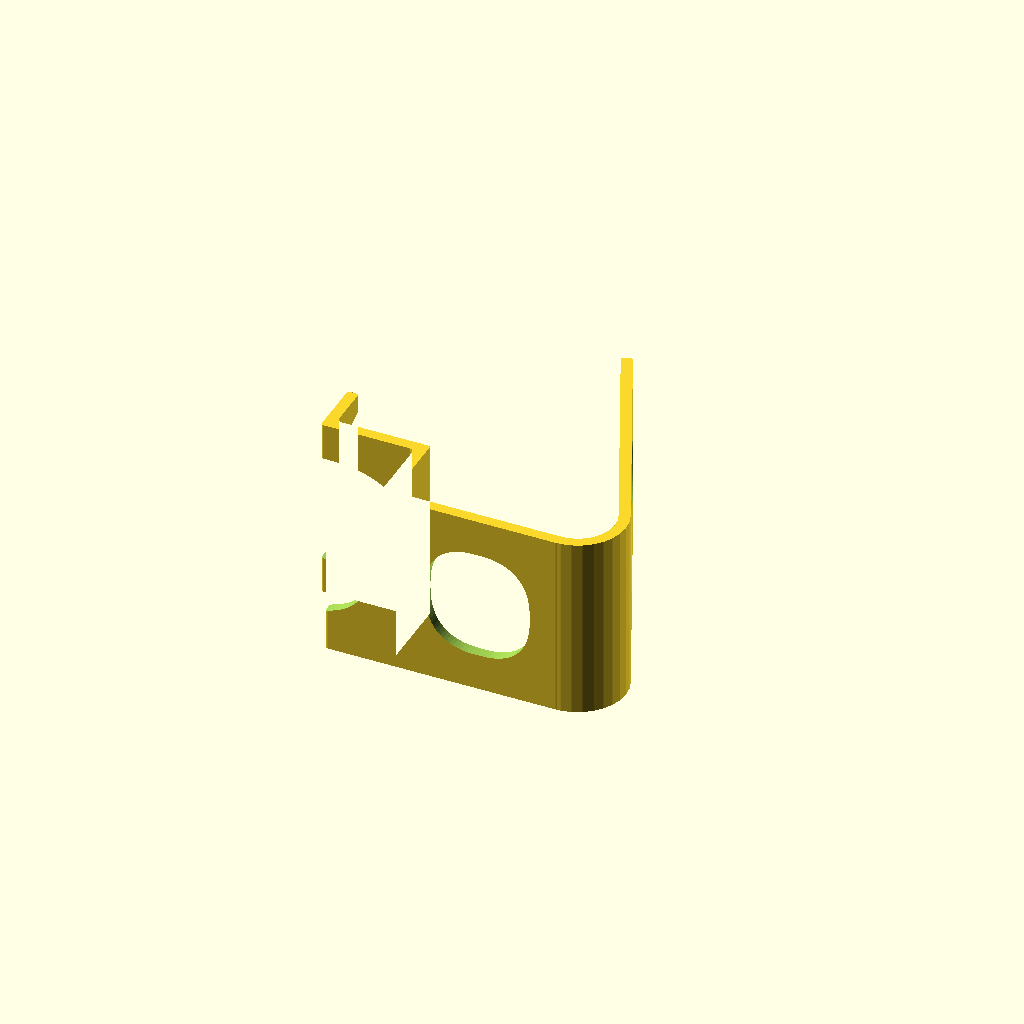
Cell 1: the model at its default parameters.
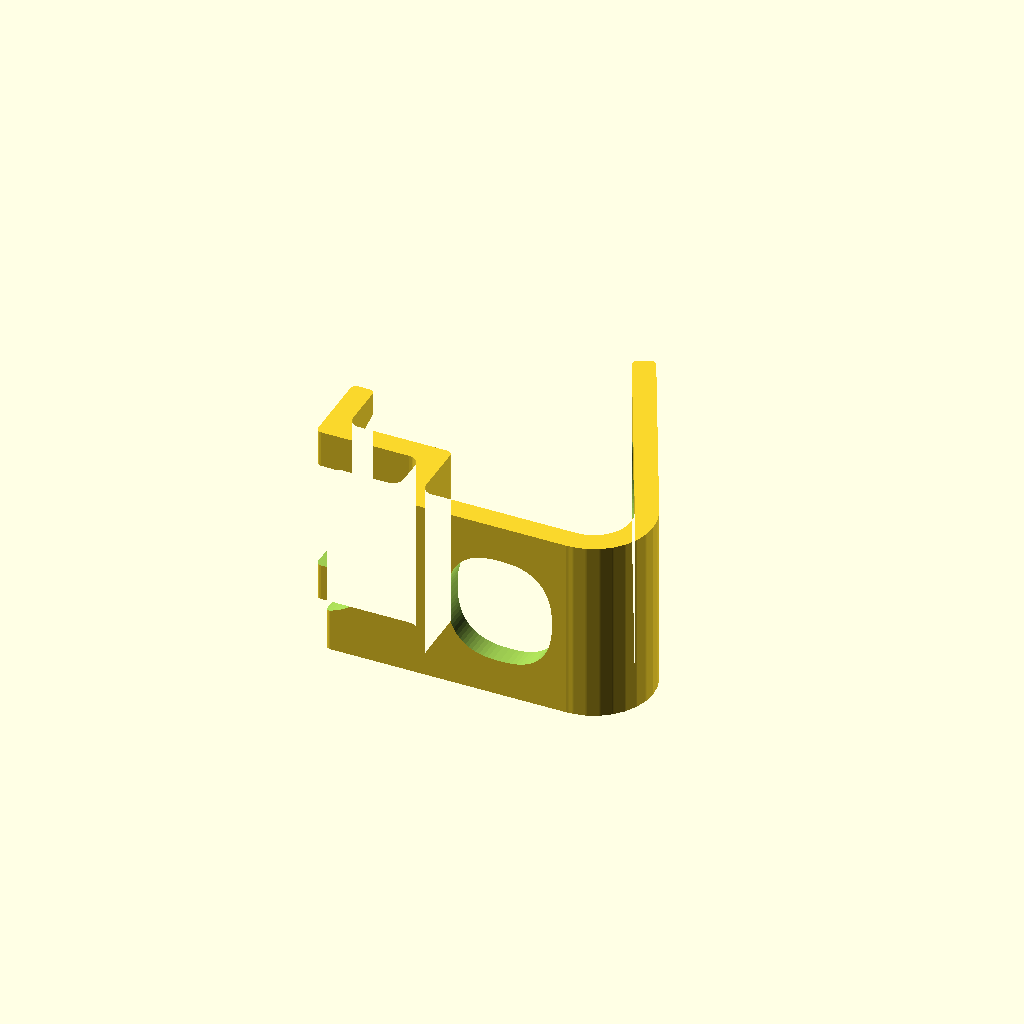
Cell 2: thickness = 6 (everything else at default).
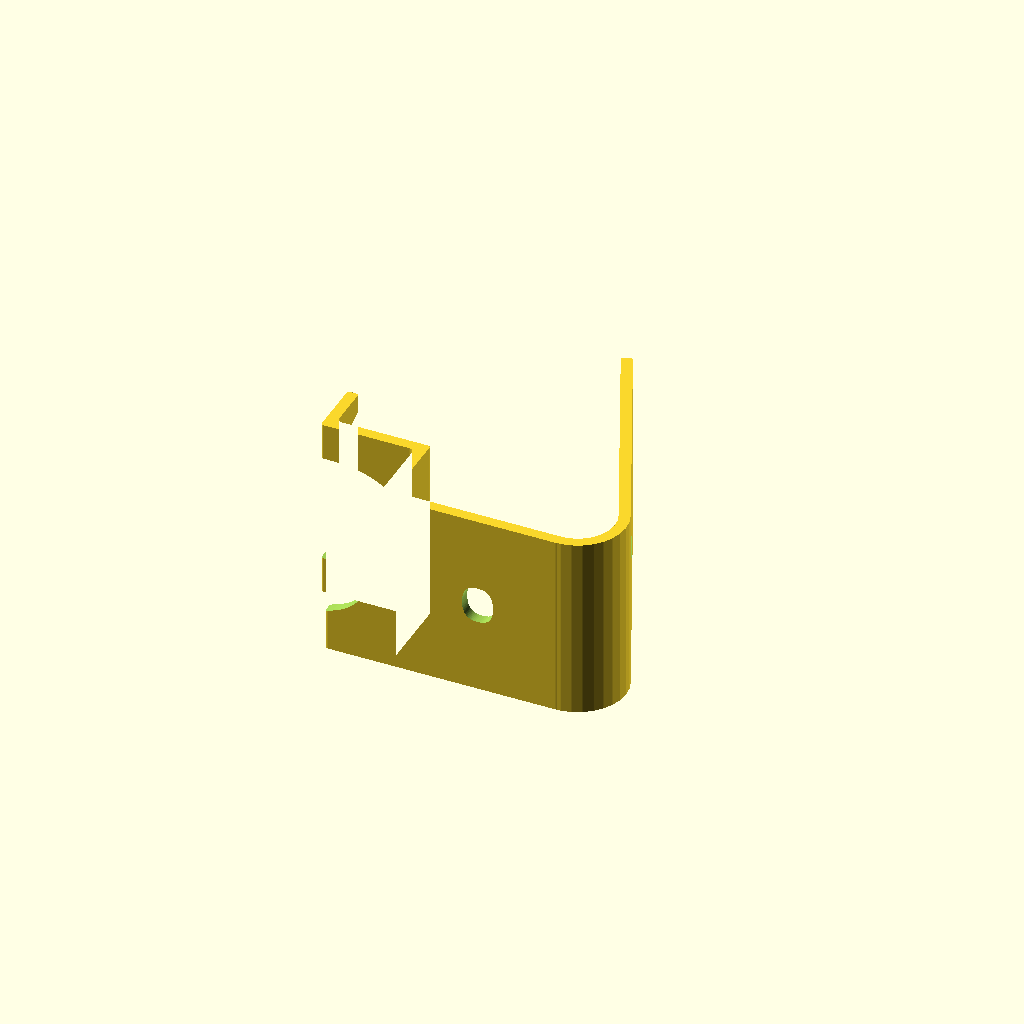
Cell 3: the same model with holeOffset = 20.
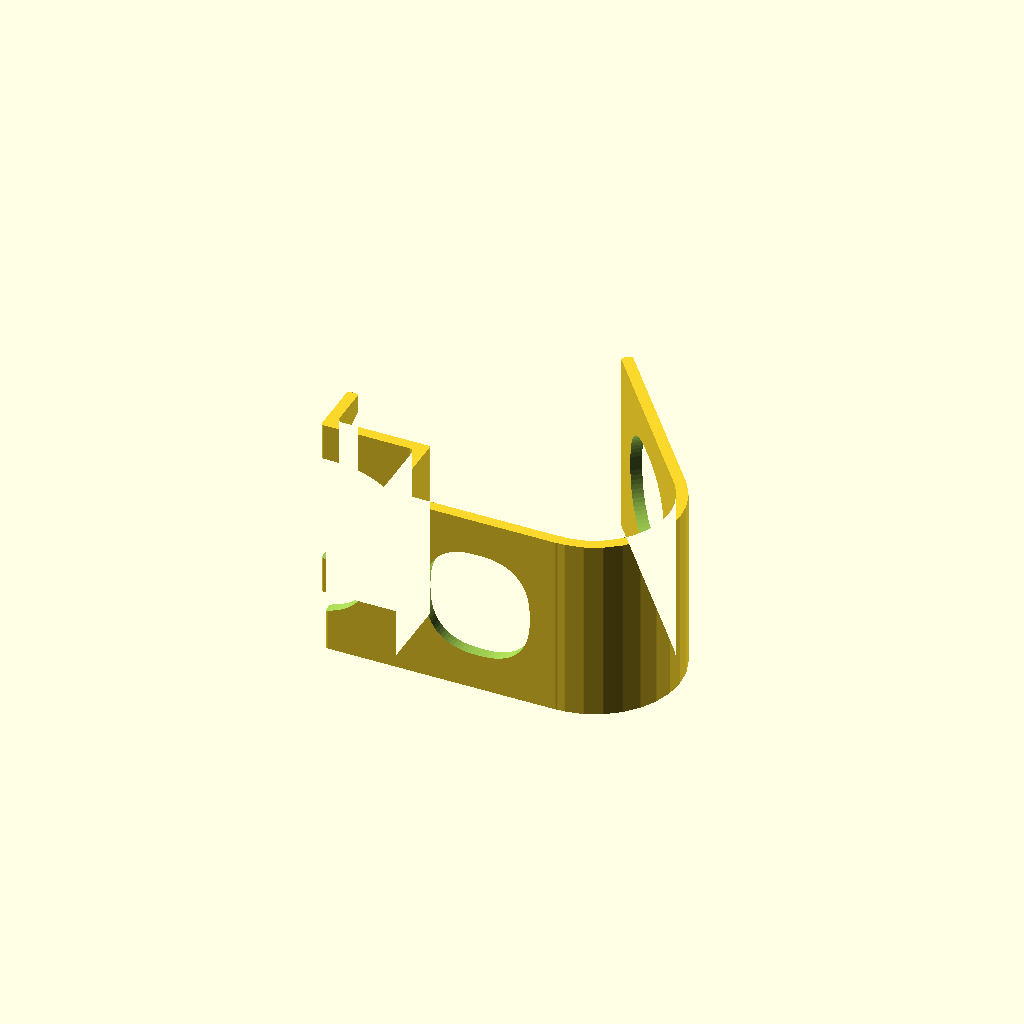
Cell 4: the same model with bendRadius = 20.
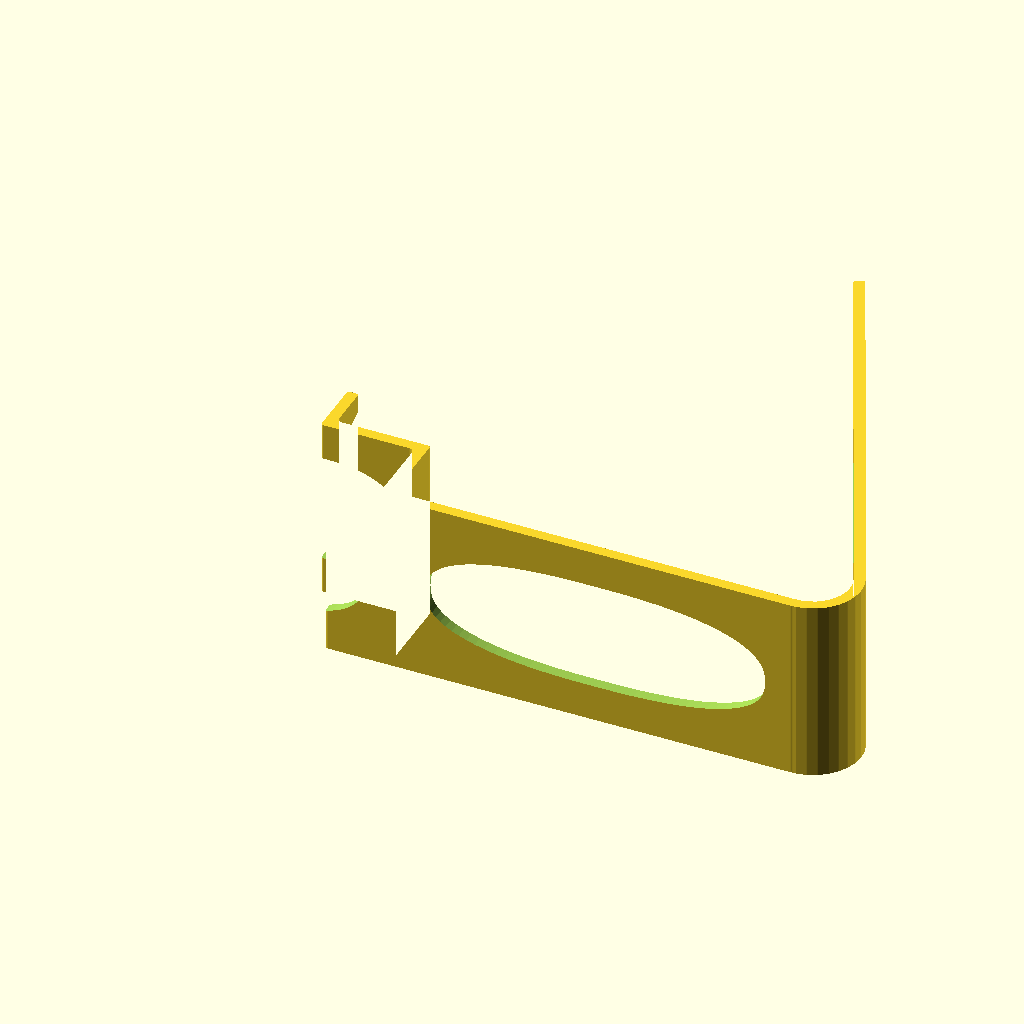
Cell 5 — deviceLength set to 330, the other parameters unchanged.
All cells are drawn from one camera (rotation 55°, 0°, 25°, orthographic, colour scheme Cornfield), so only the parameter changes between them.
OpenSCAD source file inputs/thingiverse/files/thing-3304053/files/device-holder.scad:
/*
 * Configurable Desktop Device Holder
 *
 * by 4iqvmk, 2018-12-20
 * https://www.thingiverse.com/4iqvmk/about
 * 
 * Licenced under Creative Commons Attribution - Share Alike 4.0 
 *
 * version 1.00 - initial version
*/

/* [Hidden] */

inch2mm = 0.3048/12*1000;
mm2inch = 12/0.3048/1000;
$fn=30;

/* [Parameters] */

// mm
thickness = 3;

// mm
holeOffset = 10;

// mm
bendRadius = 10;

// mm
holeFilletRadius = 10;

// mm
deviceLength = 165;

// mm
deviceWidth = 50;

// mm
deviceThickness = 17;

// mm
plugWidth = 30;

// mm
plugLength = 30;

// deg
leanAngle = 55;

/* [Hidden] */

/////////////////////////////////////////////////////////////////////////////
// Calculated values... 
/////////////////////////////////////////////////////////////////////////////

make(thickness, holeOffset, bendRadius, holeFilletRadius, deviceLength, 
    deviceWidth, deviceThickness, plugWidth, plugLength, leanAngle);



module make(_thickness, _holeOffset, _bendRadius, _holeFilletRadius, _deviceLength, 
    _deviceWidth, _deviceThickness, _plugWidth, _plugLength, _leanAngle) {

    balanceMargin = 0.1;
    cutoutN = 2.5;
        
    cosL = cos(leanAngle);
    sinL = sin(leanAngle);

    // height of the lowest part of the device
    // to keep the plug off the desk surface
    baseHeight = _plugLength*sinL;
    
    // depth of the shelf the bottom of the device sits on
    shelfDepth = 2*_thickness + (0.5 + sinL)*_deviceThickness;
        
    echo("shelfDepth=", shelfDepth);
    
    // height of the lip at the front of the shelf
    lipHeight = _thickness + _deviceThickness * cosL;

    // x,y coordinates of the centroid of the device
    deviceCG_x = _thickness + 0.5*_deviceThickness*sinL + 0.5*_deviceLength*cosL;
    deviceCG_y = baseHeight + 0.5*_deviceThickness*cosL + 0.5*_deviceLength*sinL;
        
    // x,y coordinates of the lower corner of the upper support point
    support_x = deviceCG_x + 0.5*_deviceThickness*sinL - balanceMargin*_deviceLength*cosL;
    support_y = deviceCG_y - 0.5*_deviceThickness*cosL - balanceMargin*_deviceLength*sinL;
    
    // x coordinate of base rear support point
    base_x = deviceCG_x + balanceMargin*_deviceLength;

    // x,y coordinates of circle center
    circle_x = base_x;
    circle_y = bendRadius+_thickness;

    X1 = support_x;
    Y1 = support_y;
    X0 = circle_x;
    Y0 = circle_y;
            
    D = sqrt(pow(X1-X0,2) + pow(Y1-Y0,2));
    R = bendRadius;
    L = sqrt(D*D - R*R);
    denom = (L*L + R*R);
    sinT = ( R * (X1-X0) + L * (Y1-Y0))/denom;
    cosT = (-L * (X1-X0) + R * (Y1-Y0))/denom;
    
    // x,y coordinates of tangent point from back support to inside of rear bend circle
    back_x = support_x + L*cosT;
    back_y = support_y - L*sinT;
    
    backAngle = atan2(sinT, cosT);

    difference () {
        linear_extrude(height = _deviceWidth, center = false){
            side_profile();
        }
        
        translate([0, baseHeight+_thickness, _deviceWidth/2]) {
            rotate(a = 90, v = [1, 0, 0]) {
                linear_extrude(height = baseHeight + 2*_thickness, center = false, scale=[1,1]) {
                    plug_cutout_profile();
                }
            }
        }

        translate([0, baseHeight, _deviceWidth/2]) {
            rotate(a = -90, v = [1, 0, 0]) {
                linear_extrude(height = (2*thickness+lipHeight), center = false, scale=[1,1.5]) {
                    plug_cutout_profile();
                }
            }
        }
        
        rotate(a = 90, v = [1, 0, 0]) {
            translate([0,0,-_thickness/2]) {
                linear_extrude(height = 2*_thickness, center = true) {
                    bottom_cutout_profile();
                }
            }
        }

        translate([back_x, back_y, 0]) {
            rotate(a = 180-backAngle, v = [0, 0, 1]) {
                rotate(a = 90, v = [1, 0, 0]) {
                    translate([0,0,_thickness/2]) {
                        linear_extrude(height = 2*_thickness, center = true) {
                            back_cutout_profile();
                        }
                    }
                }
            }
        }
                
    }

    module side_profile() {
        
        soften_profile(_thickness*0.49){
        
            union() {
                
                translate([0,baseHeight - _thickness,0]) {
                    square([shelfDepth, _thickness], center=false);
                }
                
                translate([0,baseHeight-_thickness,0]) {
                    square([_thickness, lipHeight+_thickness], center=false);
                }

                translate([shelfDepth-_thickness,0,0]) {
                    square([_thickness, baseHeight], center=false);
                }

                translate([shelfDepth/2-_thickness,0,0]) {
                    square([base_x - (shelfDepth/2-_thickness), _thickness], center=false);
                }
                
                translate([circle_x,circle_y,0]) {

                    difference() {
                        difference() {
                            circle(r = bendRadius+_thickness, center=false);
                            circle(r = bendRadius, center=false);
                        
                        }
                        
                        difference() {
                            
                            circle(r = bendRadius*2);
                            polygon([[0,0], [0, -4*bendRadius], [4*bendRadius, -4*bendRadius], [sin(backAngle)*4*bendRadius, cos(backAngle)*4*bendRadius], [0,0]]);
                            
                        }
                        
                    }
                }

                translate([back_x,back_y,0]) {
                    rotate(a = 90-backAngle, v = [0,0,1]) {
                        square([_thickness, L], center=false);
                    }
                }

            }
        }
    }
    
    module plug_cutout_profile() {
        super_ellipse([2*shelfDepth - 4*thickness, _plugWidth], center=true, n=cutoutN);
    }
    
    module bottom_cutout_profile() {
        
        cutout_len = base_x - shelfDepth+_thickness - 2*_holeOffset;
        cutout_width = _deviceWidth - 2*_holeOffset;
        
        cutoutCenter_x = (shelfDepth+_thickness + base_x)/2;
        
        translate([cutoutCenter_x, _deviceWidth/2, 0]) {
            super_ellipse([cutout_len, cutout_width], center=true, n=cutoutN);
        }
    }

    module back_cutout_profile() {
        
        cutout_len = L - 2*_holeOffset;
        cutout_width = _deviceWidth - 2*_holeOffset;
        
        cutoutCenter_x = _holeOffset + cutout_len/2;
        
        translate([cutoutCenter_x, _deviceWidth/2, 0]) {
            super_ellipse([cutout_len, cutout_width], center=true, n=cutoutN);
        }
    }
}


module super_ellipse(dims, center=true, n=2) {
    
    m = 20;
    
    points = concat([[0,0]], [for (k = [0:m])  [dims[0]/2*pow(cos(k/m*90), 2/n), dims[1]/2*pow(sin(k/m*90), 2/n)] ]);

    union() {
        polygon(points = points);
        mirror(v=[1,0,0]) { polygon(points = points);}
        mirror(v=[0,1,0]) { polygon(points = points); }
        mirror(v=[1,0,0]) { mirror(v=[0,1,0]) { polygon(points = points); } }
    }
}

module soften_profile(radius) {
    offset(r=0.5*radius) {
        offset(r=-1.5*radius) {
            offset(r=1.0*radius) {
                children();
            }
        }
    }
}
Customizer parameters (derived from the source; name, type, default, range or options):
thickness: number, default 3
holeOffset: number, default 10
bendRadius: number, default 10
holeFilletRadius: number, default 10
deviceLength: number, default 165
deviceWidth: number, default 50
deviceThickness: number, default 17
plugWidth: number, default 30
plugLength: number, default 30
leanAngle: number, default 55
